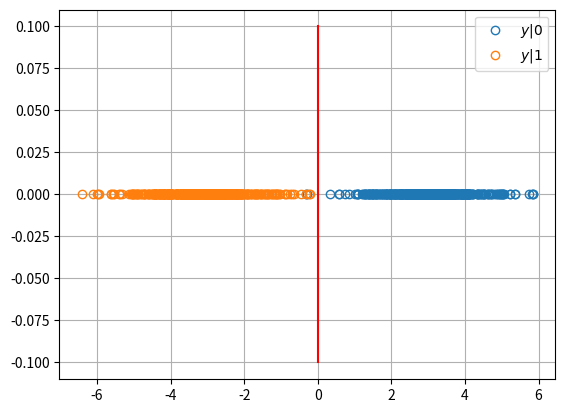

This chart was generated by the following Python code:
import numpy as np
import scipy.special as sp
import matplotlib.pyplot as plt

#if using termux
#import subprocess
#import shlex
#end if

samples = 1000
x = np.random.binomial(1,0.5,samples)*2-1
n = np.random.normal(0,1,samples)
A_DB = 5
A = 10**(0.1*A_DB)
y = A*x + n

x0 = np.extract(x==1, x)
x1 = np.extract(x==-1, x)
n0 = np.extract(x==1,n)
n1 = np.extract(x==-1, n)
y0 = A*x0 + n0
y1 = A*x1 + n1

plt.plot(y0, np.zeros(y0.shape[0]), 'o', mfc='none')
plt.plot(y1, np.zeros(y1.shape[0]), 'o', mfc='none')
plt.plot(np.zeros(10), np.linspace(-0.1,0.1,10), color="red")
plt.grid()
plt.legend(["$y|0$","$y|1$"])

plt.savefig('y_scatter.pdf')
plt.savefig('y_scatter.png')

#if using termux
#subprocess.run(shlex.split("termux-open ../../figs/chapter3/bpsk_scatter.pdf"))
#else
plt.show() #opening the plot window
